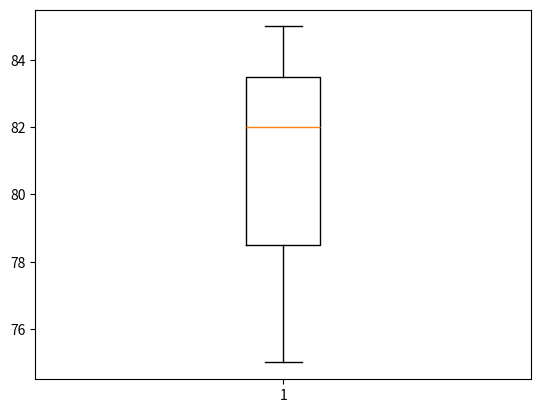

Reproduce this figure in Python.
import pandas as pd
import matplotlib.pyplot as plt
import numpy as np

def main():

     data={'Name':['Amit','Sagar','Pooja'],
          'Math':[85,90,78],
           'Science':[92,88,80],        
           'English':[75,85,82]}
     
     df=pd.DataFrame(data)

     df['Gender']=['Male','Male','Female']

     df['Total']=df[['Math','Science','English']].sum(axis=1) 

     df['Status']=np.where(df['Total']>=250 ,"Pass","Fail")

     df.rename(columns={'Math': 'Mathematics'}, inplace=True)

     plt.boxplot(df['English'])
     plt.show()


if __name__=="__main__":
    main()